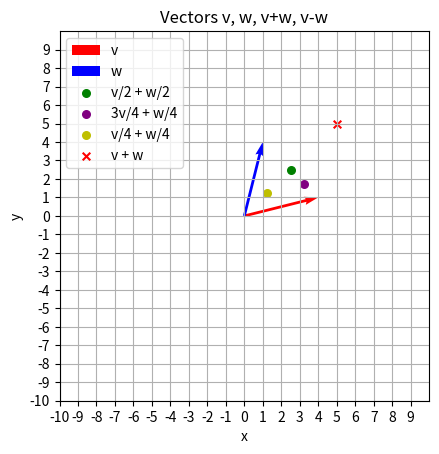

Generate this figure with matplotlib:
import numpy as np
import matplotlib.pyplot as plt

# 向量
v = np.array([4, 1])
w = np.array([1, 4])
v_half_plus_w_half = (v + w)/2
three_v_over_4_plus_w_over_4 = 3*v/4 + w/4
v_over_4_plus_w_over_4 = v/4 + w/4
v_plus_w = v + w

# 建立繪圖
fig, ax = plt.subplots()
ax.set_aspect('equal')  # 保持比例尺一致

# 使用 quiver 繪製向量
# quiver(x起點, y起點, x方向分量, y方向分量, ...)
ax.quiver(0, 0, v[0], v[1], angles='xy', scale_units='xy', scale=1, color='r', label='v')
ax.quiver(0, 0, w[0], w[1], angles='xy', scale_units='xy', scale=1, color='b', label='w')

# 使用 scatter 繪製 v+w 和 v-w 的點
ax.scatter(v_half_plus_w_half[0], v_half_plus_w_half[1], s=30, color='g', marker='o', label='v/2 + w/2')
ax.scatter(three_v_over_4_plus_w_over_4[0], three_v_over_4_plus_w_over_4[1], s=30, color='purple', marker='o', label='3v/4 + w/4')
ax.scatter(v_over_4_plus_w_over_4[0], v_over_4_plus_w_over_4[1], s=30, color='y', marker='o', label='v/4 + w/4')
ax.scatter(v_plus_w[0], v_plus_w[1], s=30, color='r', marker='x', label='v + w')

# 設定座標範圍
ax.set_xlim(-10, 10)
ax.set_ylim(-10, 10)

# 手動設定刻度
ax.set_xticks(np.arange(-10, 10, 1))  # x 軸每 1 單位
ax.set_yticks(np.arange(-10, 10, 1))  # y 軸每 1 單位

# 加上網格與圖例
ax.grid(True)
ax.legend()

plt.xlabel('x')
plt.ylabel('y')
plt.title('Vectors v, w, v+w, v-w')
plt.show()
